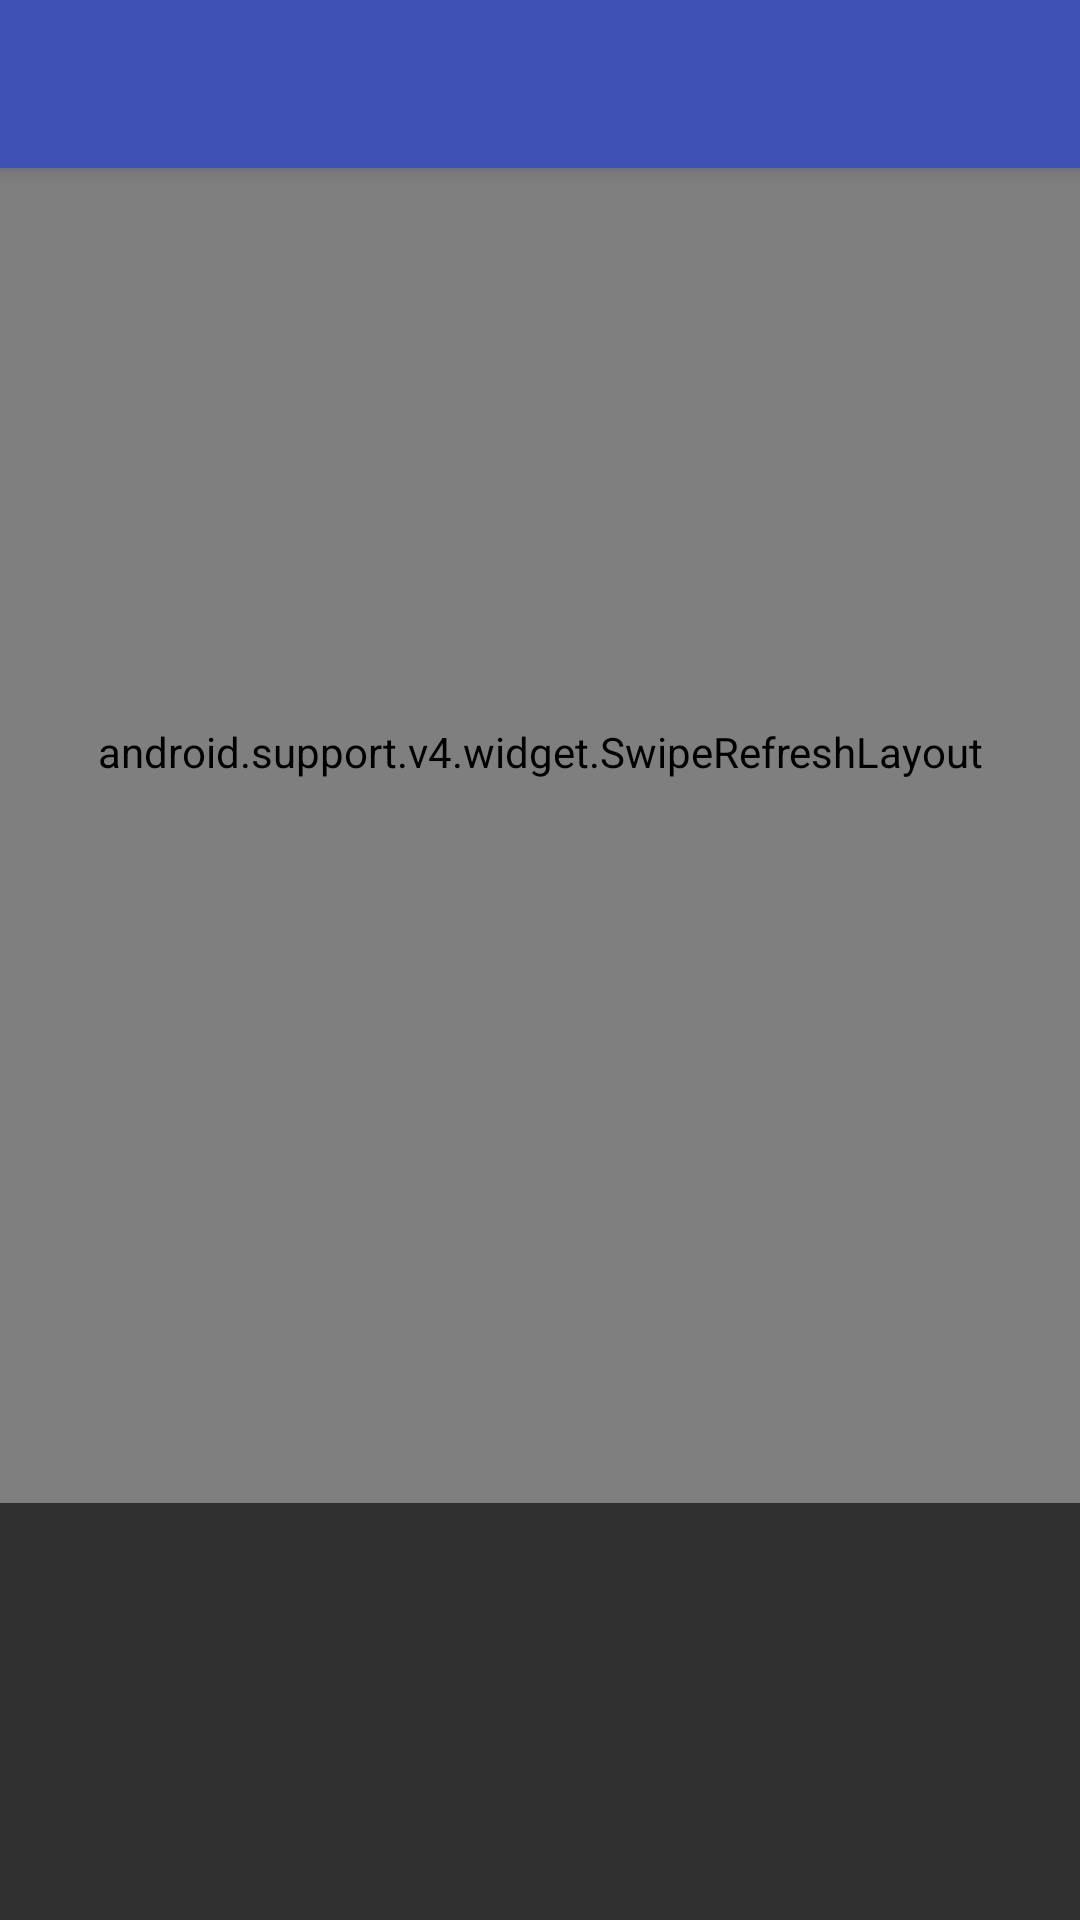

Here is an Android app screen rendered from its layout file. Give the layout XML and the strings, colors and styles it references.
<!-- AndroidManifest.xml: application theme AppTheme -->
<!-- res/layout/activity_main.xml -->
<?xml version="1.0" encoding="utf-8"?>
<android.support.design.widget.CoordinatorLayout xmlns:android="http://schemas.android.com/apk/res/android"
xmlns:app="http://schemas.android.com/apk/res-auto"
xmlns:tools="http://schemas.android.com/tools"
android:id="@+id/activity_main"
android:layout_width="match_parent"
android:layout_height="match_parent"
android:fitsSystemWindows="true"
android:orientation="vertical">

<android.support.design.widget.AppBarLayout
    android:layout_width="match_parent"
    android:layout_height="wrap_content"
    android:background="?attr/colorPrimary">

    <android.support.v7.widget.Toolbar
        android:id="@+id/toolbar_main"
        android:layout_width="match_parent"
        android:layout_height="?attr/actionBarSize"
        app:layout_scrollFlags="scroll|enterAlways|snap"
        app:popupTheme="@style/ThemeOverlay.AppCompat.Light" />

</android.support.design.widget.AppBarLayout>

<android.support.v4.widget.SwipeRefreshLayout xmlns:android="http://schemas.android.com/apk/res/android"
    xmlns:app="http://schemas.android.com/apk/res-auto"
    xmlns:tools="http://schemas.android.com/tools"
    android:id="@+id/content_main"
    android:layout_width="match_parent"
    android:layout_height="501dp"
    android:theme="@style/AppTheme.Base"
    tools:context=".MainActivity"
    tools:layout_editor_absoluteY="66dp">

    <android.support.v4.widget.NestedScrollView
        android:layout_width="wrap_content"
        android:layout_height="match_parent"
        app:layout_behavior="@string/appbar_scrolling_view_behavior">
        <LinearLayout
            android:layout_width="match_parent"
            android:layout_height="wrap_content"
            android:orientation="vertical"
            android:paddingTop="54dp">

        <android.support.v7.widget.RecyclerView

            android:id="@+id/recycler_view"
            android:layout_width="match_parent"
            android:layout_height="wrap_content"
            android:clipToPadding="false"
            android:scrollbars="vertical"
            tools:listitem="@layout/movie_card" />
        </LinearLayout>
    </android.support.v4.widget.NestedScrollView>
</android.support.v4.widget.SwipeRefreshLayout>
</android.support.design.widget.CoordinatorLayout>
<!-- res/layout/movie_card.xml (included above) -->
<?xml version="1.0" encoding="utf-8"?>
<android.support.v7.widget.CardView
    xmlns:android="http://schemas.android.com/apk/res/android"
    xmlns:card_View="http://schemas.android.com/apk/res-auto"
    xmlns:tools="http://schemas.android.com/tools"
    android:id="@+id/card_view"
    android:layout_width="match_parent"
    android:layout_height="wrap_content"
    android:layout_gravity="center"
    android:orientation="vertical"
    android:layout_margin="@dimen/card_margin"
    android:elevation="3dp"
    card_View:cardCornerRadius="@dimen/card_movie_radius">

    <android.support.constraint.ConstraintLayout
        android:layout_width="match_parent"
        android:layout_height="wrap_content">

        <ImageView
            android:id="@+id/card_image"
            android:layout_width="match_parent"
            android:layout_height="wrap_content"
            android:layout_marginLeft="8dp"
            android:layout_marginRight="8dp"
            android:layout_marginTop="8dp"
            android:adjustViewBounds="true"
            android:background="?attr/selectableItemBackgroundBorderless"
            android:scaleType="fitXY"
            card_View:layout_constraintHorizontal_bias="0.0"
            card_View:layout_constraintLeft_toLeftOf="parent"
            card_View:layout_constraintRight_toRightOf="parent"
            card_View:layout_constraintTop_toTopOf="parent" />



        <TextView
            android:id="@+id/card_title"
            android:layout_width="358dp"
            android:layout_height="wrap_content"
            android:textAlignment="center"
            android:layout_below="@id/card_image"
            android:layout_gravity="center_horizontal"
            android:paddingLeft="@dimen/movie_title_padding"
            android:paddingRight="@dimen/movie_title_padding"
            android:paddingTop="@dimen/movie_title_padding"
            android:textColor="@color/movie_title"
            android:textSize="@dimen/movie_title"
            android:layout_marginLeft="8dp"
            card_View:layout_constraintLeft_toLeftOf="parent"
            android:layout_marginRight="8dp"
            card_View:layout_constraintRight_toRightOf="parent"
            card_View:layout_constraintHorizontal_bias="0.0"
            android:layout_marginBottom="8dp"
            card_View:layout_constraintBottom_toTopOf="@+id/card_rating" />

        <TextView
            android:id="@+id/card_rating"
            android:textAlignment="center"
            android:layout_width="0dp"
            android:layout_height="wrap_content"
            android:layout_below="@id/card_title"
            android:layout_gravity="bottom"
            android:paddingBottom="@dimen/user_rating_padding_bottom"
            android:paddingLeft="@dimen/movie_title_padding"
            android:paddingRight="@dimen/movie_title_padding"
            android:paddingTop="@dimen/movie_title_padding"
            android:textColor="@color/movie_title"
            android:textSize="@dimen/user_rating"
            android:layout_marginRight="8dp"
            card_View:layout_constraintRight_toRightOf="parent"
            android:layout_marginLeft="8dp"
            card_View:layout_constraintLeft_toLeftOf="parent"
            card_View:layout_constraintBottom_toBottomOf="parent"
            card_View:layout_constraintHorizontal_bias="0.0"
            android:layout_marginBottom="8dp" />

    </android.support.constraint.ConstraintLayout>
</android.support.v7.widget.CardView>
<!-- resources referenced by this layout -->
<resources>
  <color name="movie_title">#593340</color>
  <dimen name="card_margin">5dp</dimen>
  <dimen name="card_movie_radius">0dp</dimen>
  <dimen name="movie_title">10sp</dimen>
  <dimen name="movie_title_padding">15dp</dimen>
  <dimen name="user_rating">12sp</dimen>
  <dimen name="user_rating_padding_bottom">5dp</dimen>
  <style name="AppTheme.Base" parent="Theme.AppCompat.NoActionBar">
          <item name="windowActionBar">false</item>
          <item name="windowNoTitle">true</item>
      </style>
  <style name="AppTheme" parent="AppTheme.Base">
          
          <item name="colorPrimary">@color/colorPrimary</item>
          <item name="colorPrimaryDark">@color/colorPrimaryDark</item>
          <item name="colorAccent">@color/colorAccent</item>
          <item name="preferenceTheme">@style/PreferenceThemeOverlay</item>
      </style>
  <color name="colorPrimary">#3F51B5</color>
  <color name="colorPrimaryDark">#303F9F</color>
  <color name="colorAccent">#FF4081</color>
</resources>
